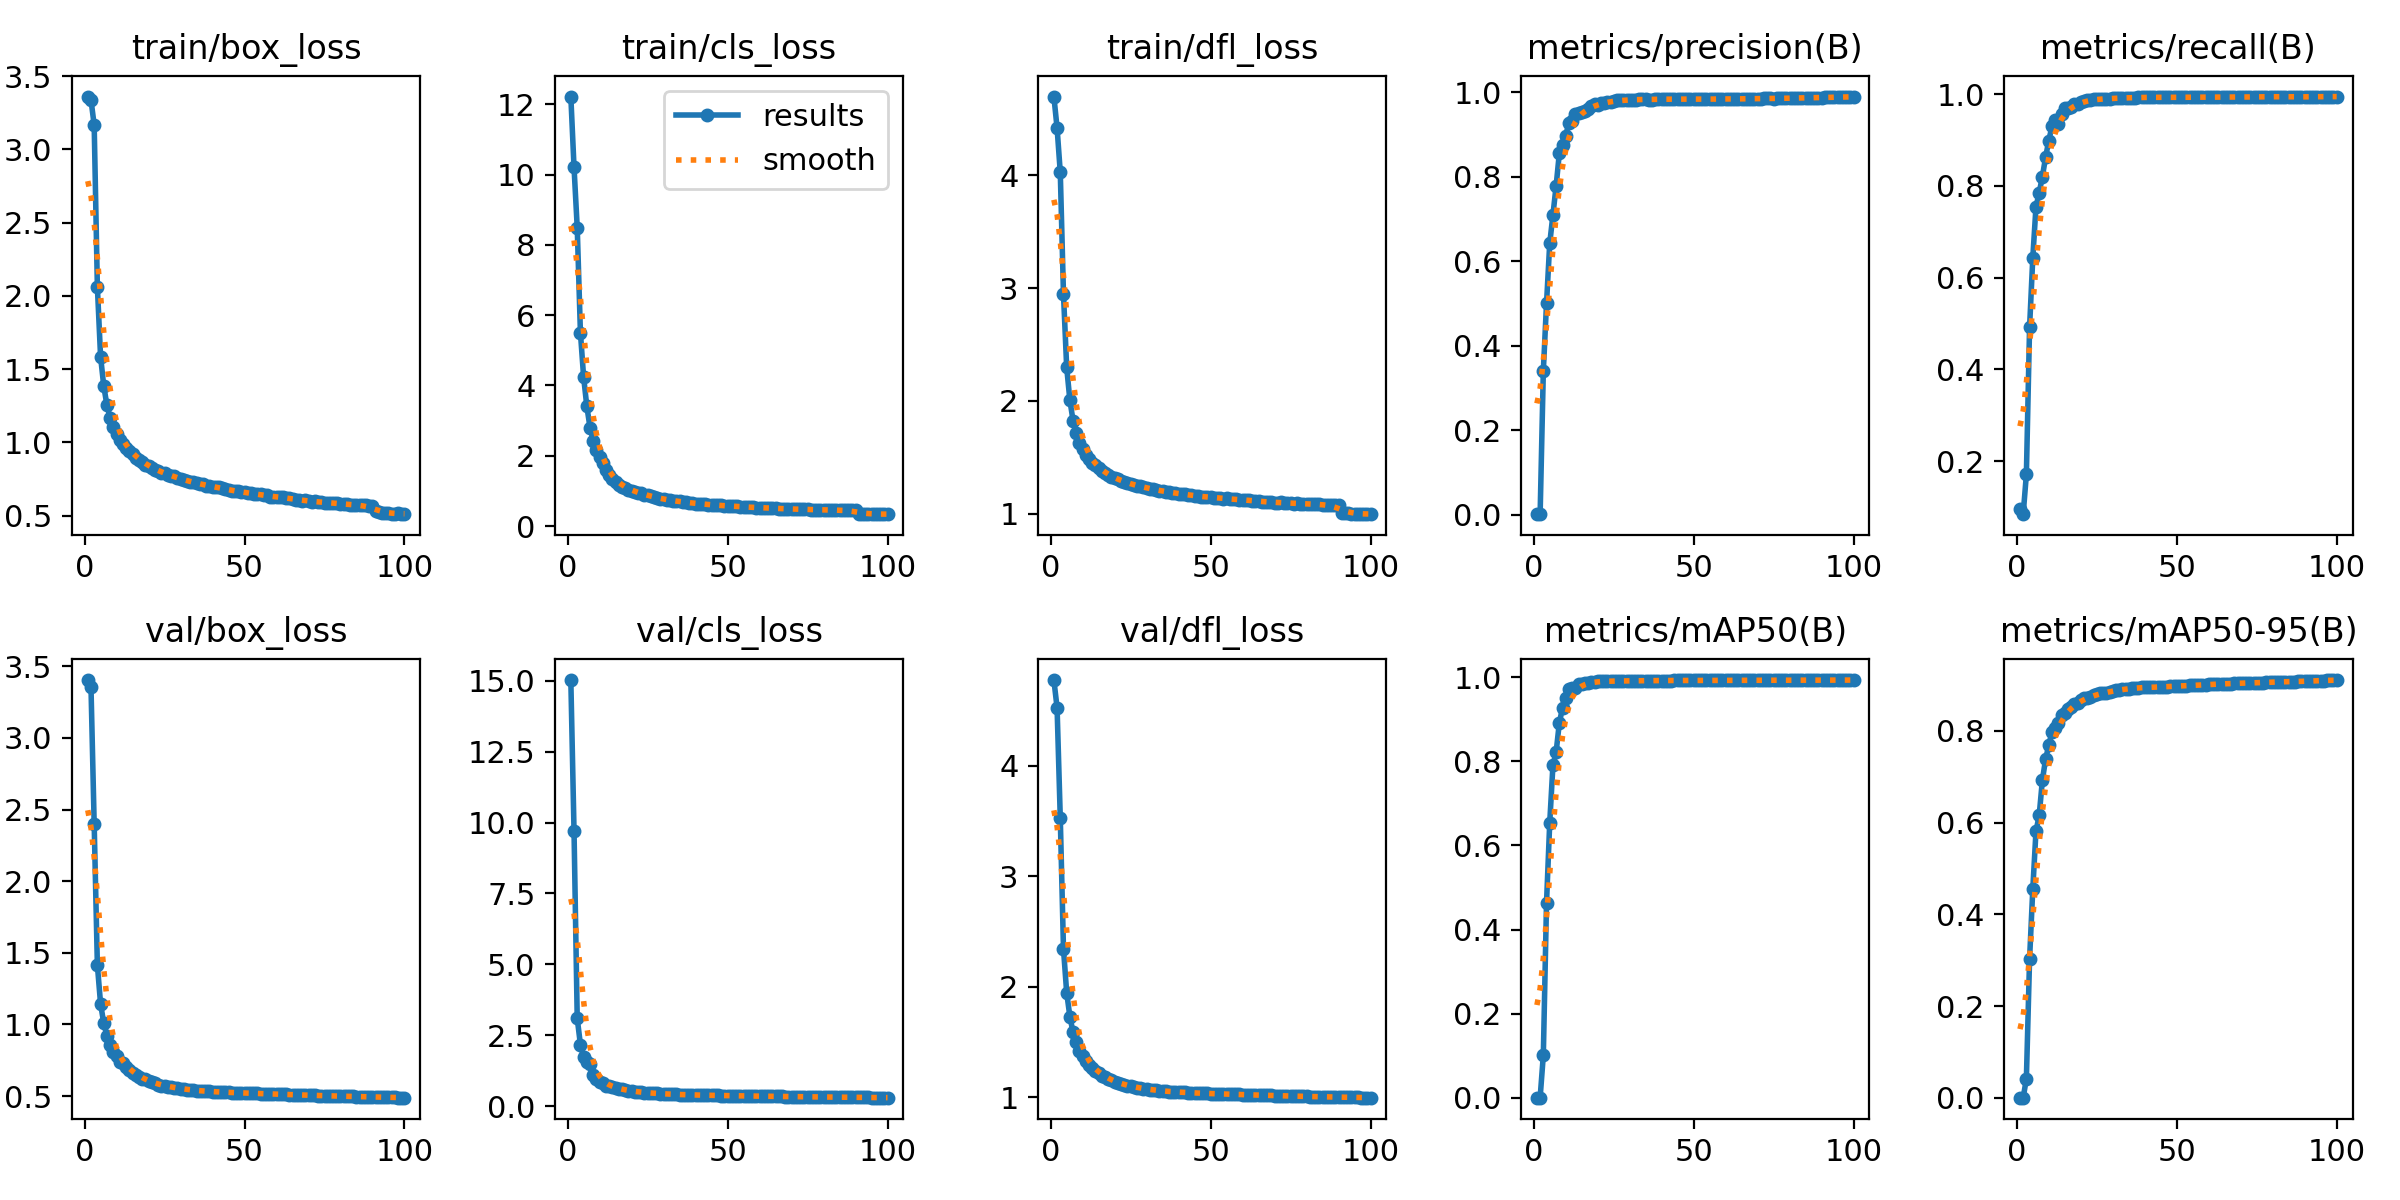

The table this chart was drawn from, first rows:
epoch, time, train/box_loss, train/cls_loss, train/dfl_loss, metrics/precision(B), metrics/recall(B), metrics/mAP50(B), metrics/mAP50-95(B), val/box_loss, val/cls_loss, val/dfl_loss, lr/pg0, lr/pg1, lr/pg2
1, 1650, 3.36, 12.22, 4.696, 0.00084, 0.09461, 0.00057, 0.00013, 3.404, 15.02, 4.778, 0.06701, 0.0003333, 0.0003333
2, 3271, 3.338, 10.2, 4.419, 0.00078, 0.08406, 0.00057, 0.00012, 3.359, 9.7, 4.528, 0.03401, 0.0006664, 0.0006664
3, 4883, 3.166, 8.488, 4.025, 0.3398, 0.1706, 0.1014, 0.04111, 2.399, 3.093, 3.528, 0.001007, 0.0009989, 0.0009989
4, 6491, 2.06, 5.499, 2.947, 0.5002, 0.4916, 0.4639, 0.3024, 1.414, 2.167, 2.344, 0.0009978, 0.0009978, 0.0009978
5, 8099, 1.585, 4.236, 2.299, 0.6423, 0.6425, 0.6537, 0.4545, 1.144, 1.726, 1.946, 0.0009961, 0.0009961, 0.0009961
6, 9708, 1.384, 3.405, 2.007, 0.7096, 0.7543, 0.79, 0.581, 1.008, 1.561, 1.729, 0.0009938, 0.0009938, 0.0009938
7, 11318, 1.252, 2.803, 1.825, 0.7785, 0.7848, 0.8216, 0.6157, 0.9202, 1.469, 1.585, 0.0009912, 0.0009912, 0.0009912
8, 12926, 1.166, 2.426, 1.715, 0.8555, 0.8202, 0.8911, 0.6922, 0.8565, 1.104, 1.498, 0.000988, 0.000988, 0.000988
9, 14535, 1.108, 2.165, 1.63, 0.8765, 0.8619, 0.927, 0.7384, 0.8086, 0.9525, 1.418, 0.0009843, 0.0009843, 0.0009843
10, 16143, 1.06, 1.975, 1.576, 0.8979, 0.8988, 0.9498, 0.7685, 0.7791, 0.8468, 1.37, 0.0009802, 0.0009802, 0.0009802
11, 17752, 1.017, 1.779, 1.521, 0.9277, 0.9295, 0.9708, 0.7983, 0.7401, 0.8089, 1.323, 0.0009756, 0.0009756, 0.0009756
12, 19361, 0.9904, 1.6, 1.486, 0.9329, 0.9441, 0.9734, 0.8057, 0.731, 0.724, 1.294, 0.0009705, 0.0009705, 0.0009705
13, 20970, 0.9636, 1.448, 1.454, 0.9492, 0.9346, 0.9744, 0.8175, 0.7039, 0.7115, 1.267, 0.0009649, 0.0009649, 0.0009649
14, 22572, 0.942, 1.341, 1.429, 0.9514, 0.9571, 0.9826, 0.8356, 0.681, 0.6643, 1.237, 0.0009589, 0.0009589, 0.0009589
15, 24174, 0.9193, 1.251, 1.403, 0.953, 0.9701, 0.983, 0.8397, 0.663, 0.6337, 1.217, 0.0009525, 0.0009525, 0.0009525
16, 25777, 0.8963, 1.177, 1.375, 0.9555, 0.9694, 0.9848, 0.8478, 0.6467, 0.6028, 1.192, 0.0009456, 0.0009456, 0.0009456
17, 27379, 0.8777, 1.114, 1.359, 0.96, 0.9712, 0.9862, 0.8529, 0.6336, 0.5892, 1.177, 0.0009382, 0.0009382, 0.0009382
18, 28980, 0.8673, 1.082, 1.343, 0.9687, 0.9781, 0.9891, 0.8598, 0.622, 0.5694, 1.164, 0.0009304, 0.0009304, 0.0009304
19, 30583, 0.8488, 1.036, 1.323, 0.9731, 0.9787, 0.989, 0.8613, 0.6158, 0.5425, 1.152, 0.0009222, 0.0009222, 0.0009222
20, 32185, 0.8379, 1.007, 1.316, 0.9706, 0.984, 0.9901, 0.8666, 0.6022, 0.5262, 1.137, 0.0009136, 0.0009136, 0.0009136
21, 33788, 0.827, 0.9797, 1.305, 0.974, 0.985, 0.9899, 0.8717, 0.5955, 0.5084, 1.127, 0.0009046, 0.0009046, 0.0009046
22, 35393, 0.8151, 0.9494, 1.292, 0.975, 0.9862, 0.9897, 0.8717, 0.5895, 0.5049, 1.12, 0.0008952, 0.0008952, 0.0008952
23, 37003, 0.8059, 0.9273, 1.284, 0.9782, 0.9868, 0.9907, 0.8747, 0.5807, 0.4895, 1.111, 0.0008854, 0.0008854, 0.0008854
24, 38612, 0.7923, 0.8948, 1.27, 0.9783, 0.9893, 0.99, 0.8779, 0.5737, 0.4735, 1.104, 0.0008752, 0.0008752, 0.0008752
25, 40221, 0.7925, 0.8711, 1.268, 0.9799, 0.9898, 0.9906, 0.8806, 0.5703, 0.4616, 1.097, 0.0008646, 0.0008646, 0.0008646
26, 41830, 0.778, 0.8409, 1.254, 0.9817, 0.9888, 0.9909, 0.8819, 0.5668, 0.4582, 1.09, 0.0008537, 0.0008537, 0.0008537
27, 43441, 0.773, 0.8202, 1.247, 0.9814, 0.9901, 0.9904, 0.8822, 0.5636, 0.4539, 1.085, 0.0008424, 0.0008424, 0.0008424
28, 45051, 0.7698, 0.8063, 1.243, 0.9814, 0.9894, 0.9908, 0.8837, 0.5599, 0.4469, 1.081, 0.0008308, 0.0008308, 0.0008308
29, 46662, 0.7564, 0.771, 1.235, 0.9812, 0.9903, 0.9911, 0.8858, 0.5557, 0.4406, 1.076, 0.0008189, 0.0008189, 0.0008189
30, 48271, 0.7516, 0.7649, 1.231, 0.9818, 0.9907, 0.9912, 0.8869, 0.5521, 0.4318, 1.072, 0.0008066, 0.0008066, 0.0008066
31, 49881, 0.7421, 0.7502, 1.223, 0.9827, 0.9915, 0.9914, 0.8885, 0.5489, 0.425, 1.068, 0.0007941, 0.0007941, 0.0007941
32, 51492, 0.7394, 0.7353, 1.221, 0.9831, 0.9914, 0.9913, 0.8898, 0.5458, 0.4217, 1.064, 0.0007813, 0.0007813, 0.0007813
33, 53102, 0.7294, 0.7152, 1.21, 0.9841, 0.9912, 0.9914, 0.8905, 0.5435, 0.4155, 1.061, 0.0007681, 0.0007681, 0.0007681
34, 54712, 0.7274, 0.7024, 1.203, 0.9835, 0.9921, 0.9913, 0.8916, 0.541, 0.4121, 1.057, 0.0007548, 0.0007548, 0.0007548
35, 56322, 0.7253, 0.698, 1.203, 0.9836, 0.9918, 0.9914, 0.8925, 0.5384, 0.409, 1.055, 0.0007411, 0.0007411, 0.0007411
36, 57932, 0.7143, 0.6807, 1.193, 0.983, 0.9924, 0.9915, 0.8933, 0.5365, 0.4045, 1.052, 0.0007273, 0.0007273, 0.0007273
37, 59541, 0.7157, 0.676, 1.196, 0.9832, 0.9927, 0.9916, 0.8935, 0.5348, 0.4014, 1.05, 0.0007132, 0.0007132, 0.0007132
38, 61152, 0.7056, 0.6599, 1.187, 0.9836, 0.9927, 0.9917, 0.8935, 0.5336, 0.3978, 1.048, 0.0006989, 0.0006989, 0.0006989
39, 62762, 0.7044, 0.6558, 1.183, 0.984, 0.9929, 0.9918, 0.8949, 0.5323, 0.3948, 1.046, 0.0006844, 0.0006844, 0.0006844
40, 64372, 0.6949, 0.6386, 1.177, 0.9836, 0.9929, 0.9918, 0.8949, 0.5311, 0.3919, 1.044, 0.0006697, 0.0006697, 0.0006697
41, 65982, 0.6938, 0.6382, 1.175, 0.9838, 0.993, 0.9918, 0.8952, 0.5298, 0.3891, 1.043, 0.0006549, 0.0006549, 0.0006549
42, 67592, 0.6923, 0.6281, 1.173, 0.984, 0.9931, 0.9919, 0.8952, 0.5286, 0.3862, 1.041, 0.0006399, 0.0006399, 0.0006399
43, 69202, 0.6886, 0.6243, 1.169, 0.9843, 0.9931, 0.9919, 0.8952, 0.5277, 0.3832, 1.04, 0.0006247, 0.0006247, 0.0006247
44, 70812, 0.6826, 0.6107, 1.167, 0.9841, 0.9931, 0.9919, 0.8958, 0.5267, 0.3806, 1.039, 0.0006095, 0.0006095, 0.0006095
45, 72423, 0.6766, 0.5995, 1.159, 0.9842, 0.9931, 0.992, 0.8962, 0.5256, 0.3783, 1.037, 0.0005941, 0.0005941, 0.0005941
46, 74034, 0.6682, 0.5945, 1.157, 0.9841, 0.9931, 0.992, 0.896, 0.5249, 0.3765, 1.036, 0.0005786, 0.0005786, 0.0005786
47, 75644, 0.6672, 0.587, 1.151, 0.9841, 0.993, 0.992, 0.8962, 0.5241, 0.3754, 1.035, 0.0005631, 0.0005631, 0.0005631
48, 77254, 0.667, 0.5868, 1.151, 0.9839, 0.9931, 0.992, 0.8971, 0.5232, 0.3733, 1.033, 0.0005475, 0.0005475, 0.0005475
49, 78865, 0.6617, 0.5749, 1.147, 0.9841, 0.9931, 0.992, 0.897, 0.5224, 0.3712, 1.032, 0.0005319, 0.0005319, 0.0005319
50, 80474, 0.6603, 0.5737, 1.151, 0.9842, 0.9931, 0.992, 0.8977, 0.5214, 0.369, 1.031, 0.0005162, 0.0005162, 0.0005162
51, 82084, 0.6539, 0.5668, 1.142, 0.9842, 0.9931, 0.992, 0.8981, 0.5207, 0.3669, 1.03, 0.0005005, 0.0005005, 0.0005005
52, 83695, 0.6538, 0.5622, 1.142, 0.9842, 0.993, 0.992, 0.8986, 0.5199, 0.365, 1.029, 0.0004848, 0.0004848, 0.0004848
53, 85306, 0.6486, 0.5599, 1.143, 0.984, 0.9932, 0.992, 0.899, 0.5189, 0.363, 1.028, 0.0004691, 0.0004691, 0.0004691
54, 86915, 0.6449, 0.5475, 1.135, 0.9841, 0.9931, 0.992, 0.8991, 0.5182, 0.3613, 1.028, 0.0004535, 0.0004535, 0.0004535
55, 88523, 0.6448, 0.5464, 1.138, 0.9842, 0.9932, 0.9921, 0.8994, 0.5174, 0.3591, 1.027, 0.0004379, 0.0004379, 0.0004379
56, 90131, 0.6387, 0.5407, 1.13, 0.984, 0.9935, 0.9921, 0.8995, 0.5168, 0.3574, 1.026, 0.0004224, 0.0004224, 0.0004224
57, 91738, 0.6388, 0.5364, 1.129, 0.9841, 0.9936, 0.9921, 0.8998, 0.5161, 0.3552, 1.025, 0.0004069, 0.0004069, 0.0004069
58, 93346, 0.6302, 0.5288, 1.127, 0.9845, 0.9935, 0.9922, 0.9001, 0.5153, 0.3537, 1.024, 0.0003915, 0.0003915, 0.0003915
59, 94954, 0.6285, 0.5206, 1.124, 0.9846, 0.9935, 0.9922, 0.9007, 0.5144, 0.352, 1.023, 0.0003763, 0.0003763, 0.0003763
60, 96562, 0.6264, 0.5209, 1.124, 0.9844, 0.9935, 0.9922, 0.9013, 0.5136, 0.3509, 1.022, 0.0003611, 0.0003611, 0.0003611
... 40 more rows
